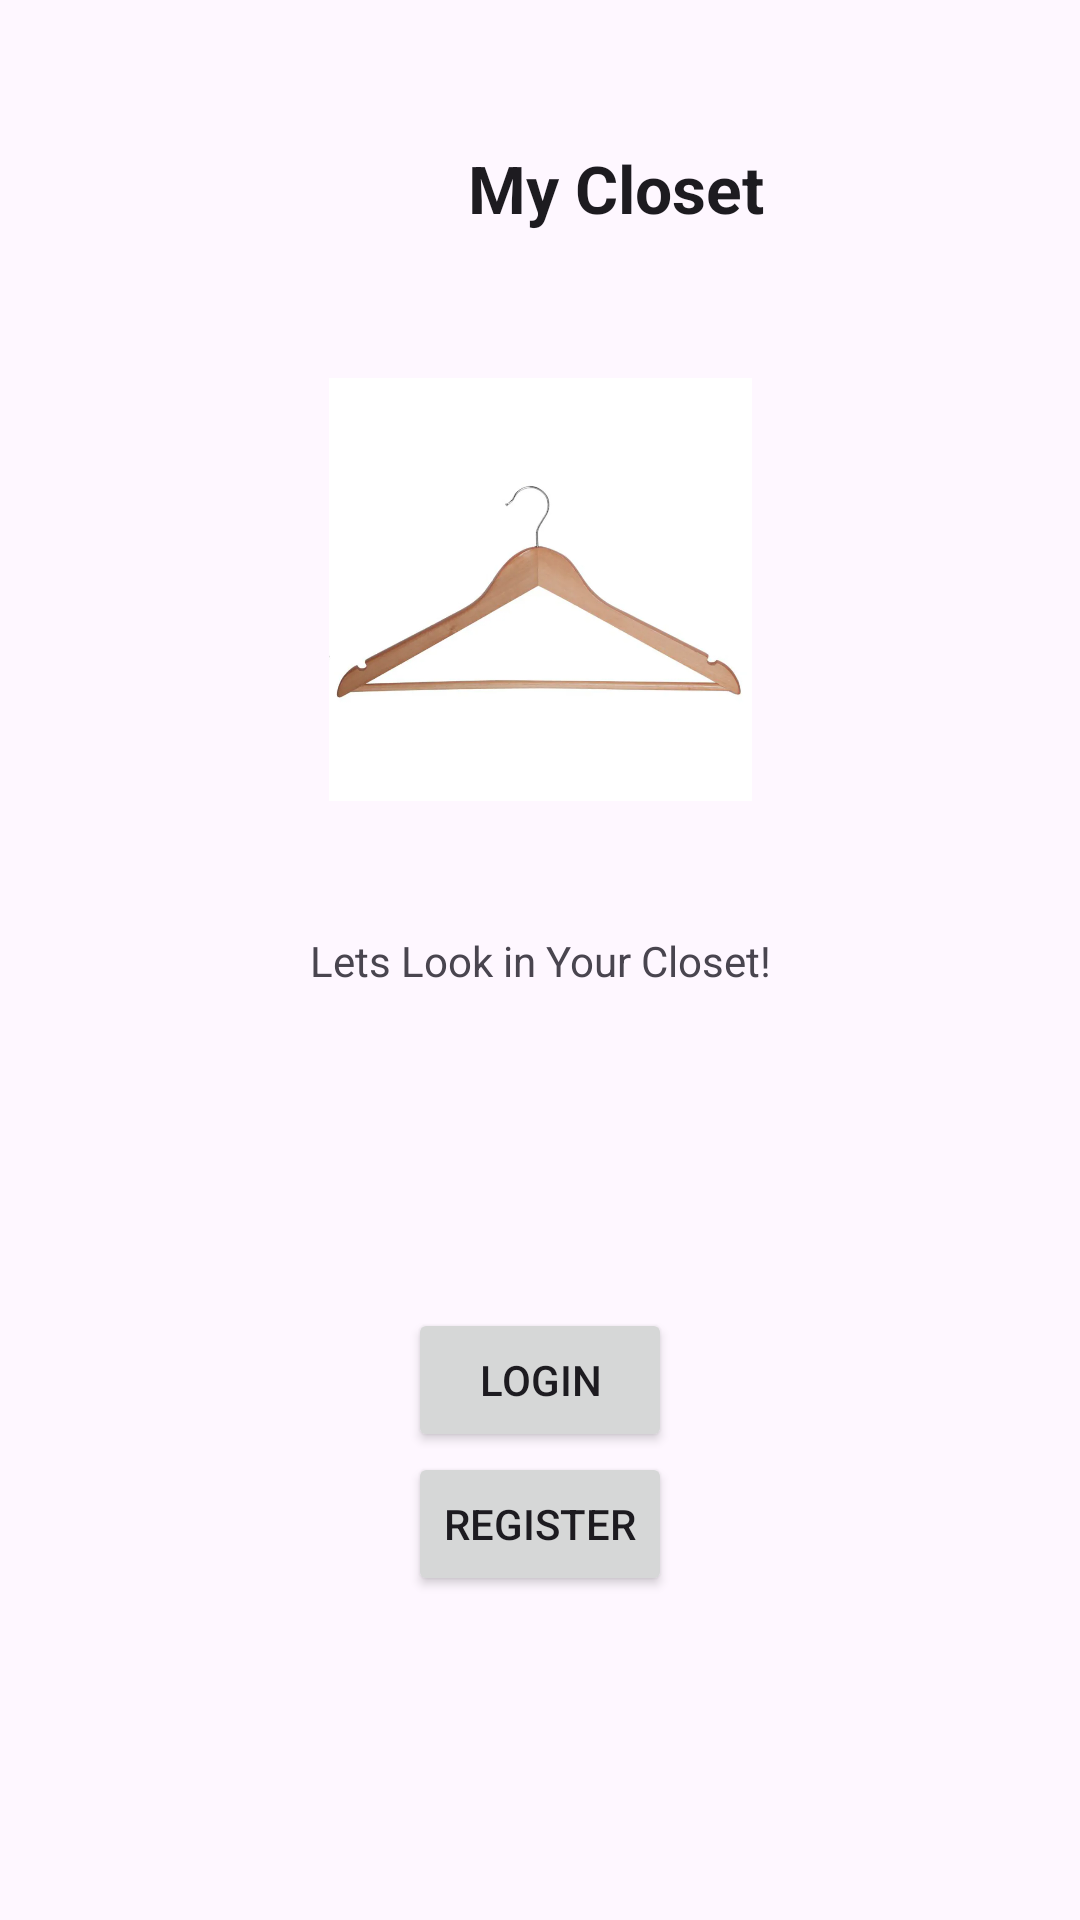

Write the Android layout XML for this screen, with the resource values it uses.
<!-- AndroidManifest.xml: application theme Theme.MyClosetApp -->
<!-- res/layout/activity_openingscreen.xml -->
<?xml version="1.0" encoding="utf-8"?>
<androidx.constraintlayout.widget.ConstraintLayout xmlns:android="http://schemas.android.com/apk/res/android"
    xmlns:app="http://schemas.android.com/apk/res-auto"
    xmlns:tools="http://schemas.android.com/tools"
    android:layout_width="match_parent"
    android:layout_height="match_parent"
    tools:context=".OpeningScreen">

    <TextView
        android:id="@+id/textView"
        android:layout_width="wrap_content"
        android:layout_height="wrap_content"
        android:text="Lets Look in Your Closet!"
        app:layout_constraintBottom_toBottomOf="parent"
        app:layout_constraintEnd_toEndOf="parent"
        app:layout_constraintStart_toStartOf="parent"
        app:layout_constraintTop_toTopOf="parent" />

    <TextView
        android:id="@+id/textID"
        android:layout_width="wrap_content"
        android:layout_height="wrap_content"
        android:layout_marginStart="156dp"
        android:layout_marginTop="48dp"
        android:text="@string/app_name"
        android:textAppearance="@style/TextAppearance.AppCompat.Large"
        android:textStyle="bold"
        app:layout_constraintStart_toStartOf="parent"
        app:layout_constraintTop_toTopOf="parent" />

    <Button
        android:id="@+id/openingScreenLogin"
        android:layout_width="wrap_content"
        android:layout_height="wrap_content"
        android:layout_marginTop="436dp"
        android:text="@string/Login"
        app:layout_constraintEnd_toEndOf="parent"
        app:layout_constraintStart_toStartOf="parent"
        app:layout_constraintTop_toTopOf="parent" />

    <Button
        android:id="@+id/openingScreenRegister"
        android:layout_width="wrap_content"
        android:layout_height="wrap_content"
        android:text="@string/Register"
        app:layout_constraintBottom_toBottomOf="parent"
        app:layout_constraintEnd_toEndOf="parent"
        app:layout_constraintStart_toStartOf="parent"
        app:layout_constraintTop_toBottomOf="@+id/openingScreenLogin"
        app:layout_constraintVertical_bias="0.0" />

    <ImageView
        android:id="@+id/imageView"
        android:layout_width="141dp"
        android:layout_height="178dp"
        android:layout_marginTop="30dp"
        app:layout_constraintEnd_toEndOf="parent"
        app:layout_constraintHorizontal_bias="0.5"
        app:layout_constraintStart_toStartOf="parent"
        app:layout_constraintTop_toBottomOf="@+id/textID"
        app:srcCompat="@drawable/hanger" />

</androidx.constraintlayout.widget.ConstraintLayout>
<!-- resources referenced by this layout -->
<resources>
  <!-- drawable hanger: webp bitmap (drawable, 9830 bytes) -->
  <string name="Login">Login</string>
  <string name="Register">Register</string>
  <string name="app_name">My Closet</string>
  <style name="Theme.MyClosetApp" parent="Base.Theme.MyClosetApp" />
  <style name="Base.Theme.MyClosetApp" parent="Theme.Material3.DayNight.NoActionBar">
          
          
      </style>
</resources>
